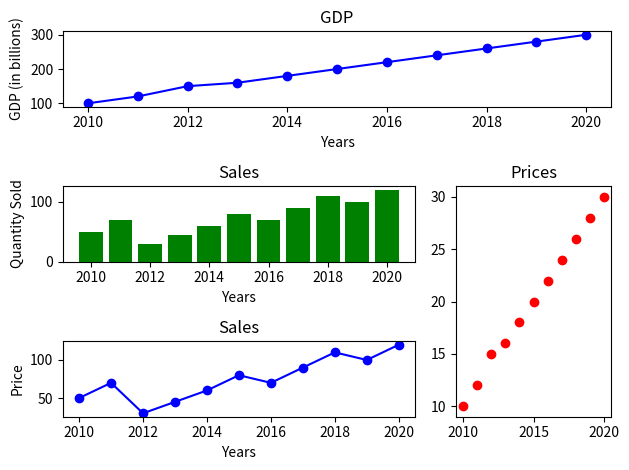

The script that saved this image:
import numpy as np
import matplotlib.pyplot as plt

years = np.arange(2010, 2021)
gdp = np.array([100, 120, 150, 160, 180, 200, 220, 240, 260, 280, 300])
sales = np.array([50, 70, 30, 45, 60, 80, 70, 90, 110, 100, 120])
prices = np.array([10, 12, 15, 16, 18, 20, 22, 24, 26, 28, 30])

fig = plt.figure()

ax1 = plt.subplot2grid((3, 3), (0, 0), 1, 3)
ax1.plot(years, gdp, marker = 'o', color = 'blue')
ax1.set_title("GDP")
ax1.set_xlabel("Years")
ax1.set_ylabel("GDP (in billions)")

ax2 = plt.subplot2grid((3, 3), (1, 0), 1, 2)
ax2.bar(years, sales, color = 'green')
ax2.set_title("Sales")
ax2.set_xlabel("Years")
ax2.set_ylabel("Quantity Sold")

ax3 = plt.subplot2grid((3, 3), (2, 0), 1, 2)
ax3.plot(years, sales, marker = 'o', color = 'blue')
ax3.set_title("Sales")
ax3.set_xlabel("Years")
ax3.set_ylabel("Quantity Sold")

ax4 = plt.subplot2grid((3, 3), (1, 2), 2, 1)
ax4.scatter(years, prices, color = 'red')
ax4.set_title("Prices")
ax3.set_xlabel("Years")
ax3.set_ylabel("Price")

plt.tight_layout()

plt.show()